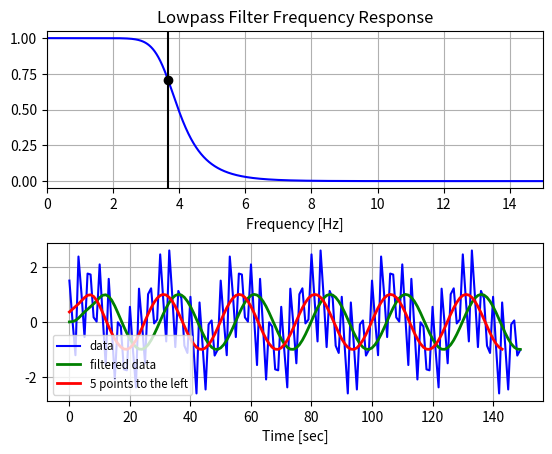

Write Python code to recreate this figure.
import numpy as np
from scipy.signal import butter, lfilter, freqz
from matplotlib import pyplot as plt


def butter_lowpass(cutoff, fs, order=5):
    nyq = 0.5 * fs
    normal_cutoff = cutoff / nyq
    b, a = butter(order, normal_cutoff, btype='low', analog=False)
    return b, a

def butter_lowpass_filter(data, cutoff, fs, order=5):
    b, a = butter_lowpass(cutoff, fs, order=order)
    y = lfilter(b, a, data)
    return y
order = 6
fs = 30.0       # sample rate, Hz
cutoff = 3.667  # desired cutoff frequency of the filter, Hz

b, a = butter_lowpass(cutoff, fs, order)


w, h = freqz(b, a, worN=8000)
plt.subplot(2, 1, 1)
plt.plot(0.5*fs*w/np.pi, np.abs(h), 'b')
plt.plot(cutoff, 0.5*np.sqrt(2), 'ko')
plt.axvline(cutoff, color='k')
plt.xlim(0, 0.5*fs)
plt.title("Lowpass Filter Frequency Response")
plt.xlabel('Frequency [Hz]')
plt.grid()

T = 5.0             # seconds
n = int(T * fs)     # total number of samples
t = np.linspace(0, T, n, endpoint=False)
data = np.sin(1.2*2*np.pi*t) + 1.5*np.cos(9*2*np.pi*t) \
        + 0.5*np.sin(12.0*2*np.pi*t)


y = butter_lowpass_filter(data, cutoff, fs, order)

plt.subplot(2, 1, 2)
plt.plot(data, 'b-', label='data')
plt.plot(y, 'g-', linewidth=2, label='filtered data')
y2=y[5:-1]
plt.plot(y2, 'r-', linewidth=2, label='5 points to the left')
plt.xlabel('Time [sec]')
plt.grid()
plt.legend(fontsize='small')

plt.subplots_adjust(hspace=0.35)
plt.show()